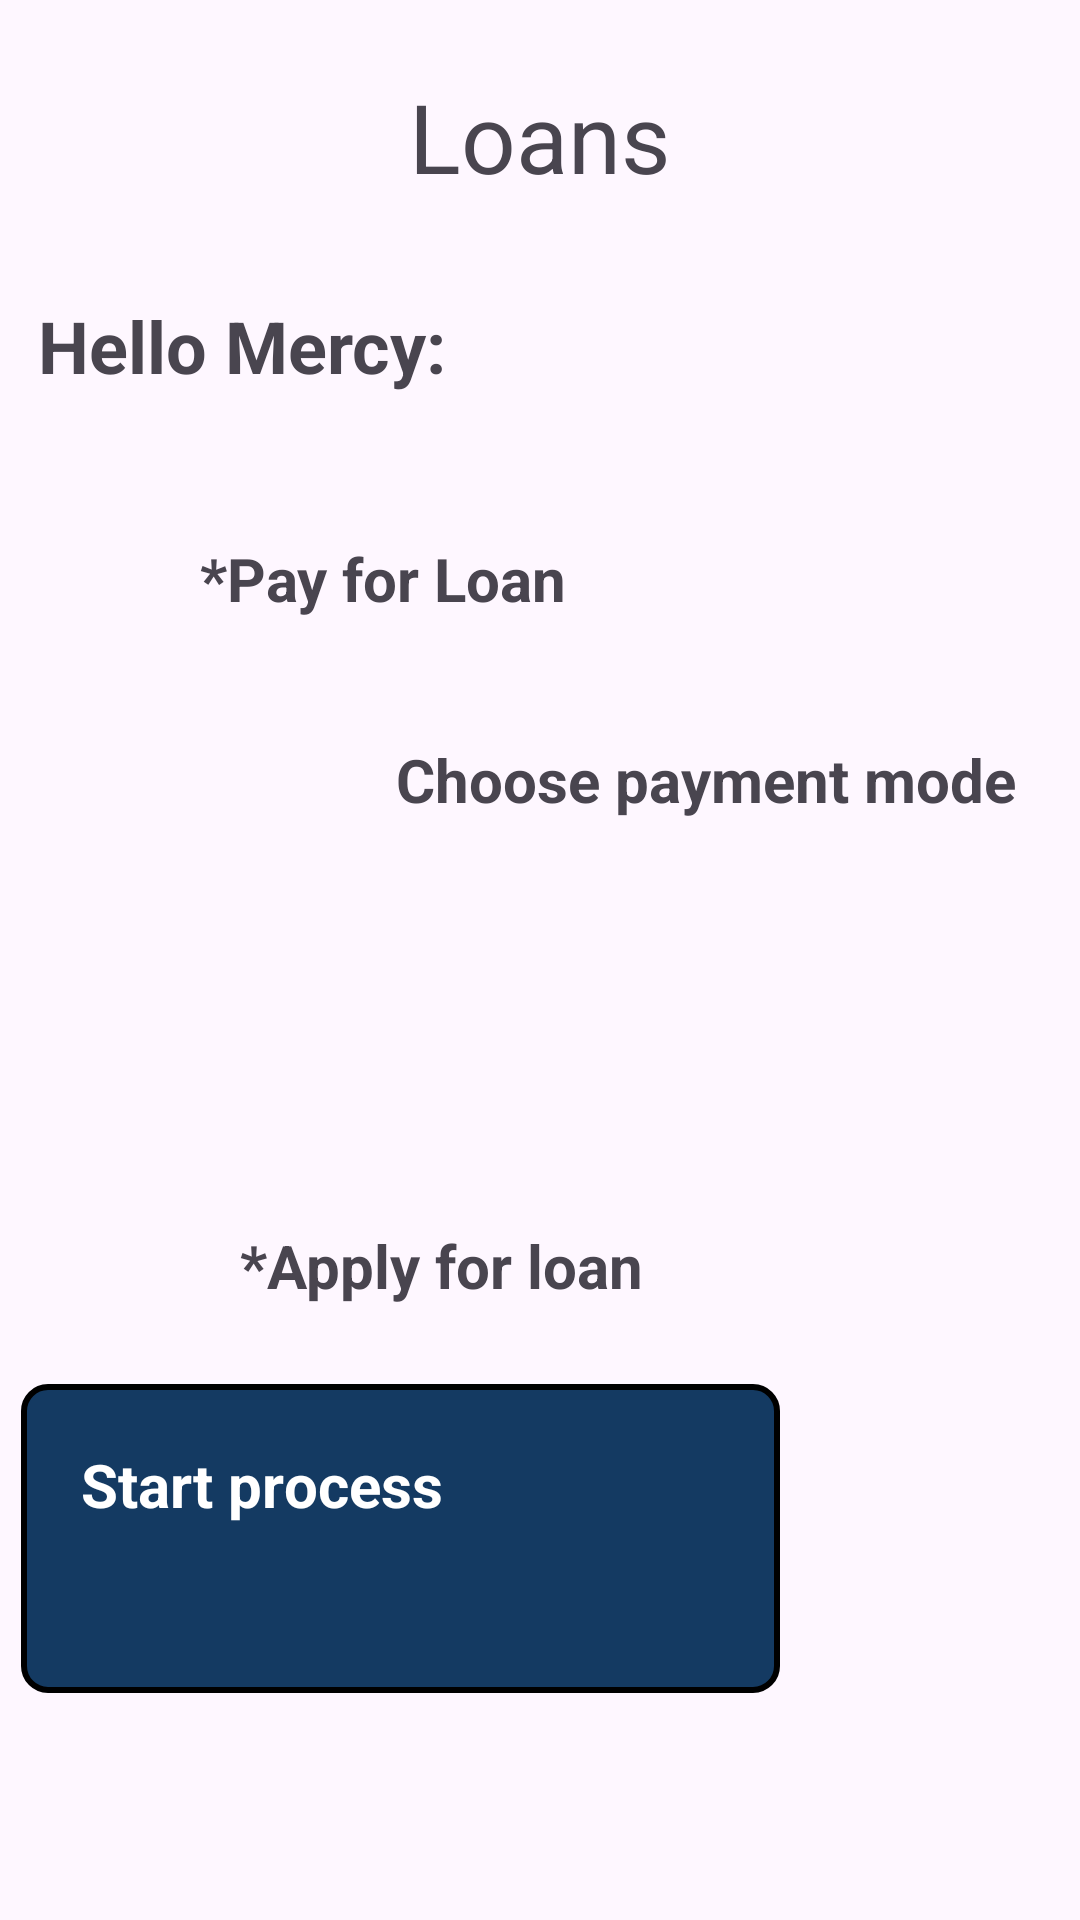

This screen was rendered from an Android layout file. Write that file and the resources it references.
<!-- AndroidManifest.xml: application theme Theme.SuubiFrontend -->
<!-- res/layout/activity_loan_check.xml -->
<?xml version="1.0" encoding="utf-8"?>
<androidx.constraintlayout.widget.ConstraintLayout xmlns:android="http://schemas.android.com/apk/res/android"
    xmlns:app="http://schemas.android.com/apk/res-auto"
    xmlns:tools="http://schemas.android.com/tools"
    android:id="@+id/home"
    android:layout_width="match_parent"
    android:layout_height="match_parent"
    tools:context=".loan_checkActivity">

        <TextView
            android:id="@+id/textView17"
            android:layout_width="wrap_content"
            android:layout_height="wrap_content"
            android:layout_marginTop="24dp"
            android:text="Loans"
            android:textSize="32sp"
            app:layout_constraintBottom_toTopOf="@+id/textView18"
            app:layout_constraintEnd_toEndOf="parent"
            app:layout_constraintStart_toStartOf="parent"
            app:layout_constraintTop_toTopOf="parent" />

        <TextView
            android:id="@+id/textView18"
            android:layout_width="wrap_content"
            android:layout_height="wrap_content"
            android:layout_marginTop="32dp"
            android:text="Hello Mercy:"
            android:textSize="24sp"
            android:textStyle="bold"
            app:layout_constraintBottom_toTopOf="@+id/textView19"
            app:layout_constraintEnd_toEndOf="parent"
            app:layout_constraintHorizontal_bias="0.056"
            app:layout_constraintStart_toStartOf="parent"
            app:layout_constraintTop_toBottomOf="@id/textView17" />

        <TextView
            android:id="@+id/textView19"
            android:layout_width="wrap_content"
            android:layout_height="wrap_content"
            android:layout_marginTop="48dp"
            android:text="*Pay for Loan"
            android:textSize="20dp"
            android:textStyle="bold"
            app:layout_constraintEnd_toEndOf="parent"
            app:layout_constraintHorizontal_bias="0.28"
            app:layout_constraintStart_toStartOf="parent"
            app:layout_constraintTop_toBottomOf="@id/textView18" />

        <TextView
            android:id="@+id/applyloan"
            android:layout_width="253dp"
            android:layout_height="103dp"
            android:layout_marginTop="104dp"
            android:layout_marginEnd="100dp"
            android:background="@drawable/border_custom"
            android:padding="20dp"
            android:text="Start process"
            android:textColor="@color/white"
            android:textSize="20sp"
            android:textStyle="bold"
            app:layout_constraintEnd_toEndOf="parent"
            app:layout_constraintTop_toBottomOf="@+id/imageView6" />

        <TextView
            android:id="@+id/textView12"
            android:layout_width="wrap_content"
            android:layout_height="wrap_content"
            android:layout_marginStart="132dp"
            android:layout_marginTop="40dp"
            android:text="Choose payment mode"
            android:textSize="20sp"
            android:textStyle="bold"
            app:layout_constraintStart_toStartOf="parent"
            app:layout_constraintTop_toBottomOf="@+id/textView19" />

        <ImageView
            android:id="@+id/imageView2"
            android:layout_width="77dp"
            android:layout_height="59dp"
            android:layout_marginStart="80dp"
            android:layout_marginTop="24dp"
            app:layout_constraintStart_toStartOf="parent"
            app:layout_constraintTop_toBottomOf="@+id/textView12"
            app:srcCompat="@drawable/mtn" />

        <ImageView
            android:id="@+id/imageView6"
            android:layout_width="70dp"
            android:layout_height="60dp"
            android:layout_marginStart="84dp"
            app:layout_constraintStart_toEndOf="@+id/imageView2"
            app:layout_constraintTop_toTopOf="@+id/imageView2"
            app:srcCompat="@drawable/mpesa" />

        <TextView
            android:id="@+id/textView11"
            android:layout_width="wrap_content"
            android:layout_height="wrap_content"
            android:layout_marginStart="80dp"
            android:layout_marginTop="52dp"
            android:text="*Apply for loan"
            android:textSize="20sp"
            android:textStyle="bold"
            app:layout_constraintStart_toStartOf="parent"
            app:layout_constraintTop_toBottomOf="@+id/imageView2" />

</androidx.constraintlayout.widget.ConstraintLayout>
<!-- resources referenced by this layout -->
<resources>
  <!-- drawable border_custom (drawable) -->
  <?xml version="1.0" encoding="utf-8"?>
  <shape xmlns:android="http://schemas.android.com/apk/res/android">
      <solid android:color="#143A62"/>
      <stroke android:color="@color/black" android:width="2sp"/>
      <corners android:radius="8dp"/>
  </shape>
  <style name="Theme.SuubiFrontend" parent="Base.Theme.SuubiFrontend" />
  <style name="Base.Theme.SuubiFrontend" parent="Theme.Material3.DayNight.NoActionBar">
          
          
      </style>
  <!-- not gathered from this repository: default colours our renderer supplied (Android Studio template values) -->
  <color name="black">#FF000000</color>
  <color name="white">#FFFFFFFF</color>
</resources>
